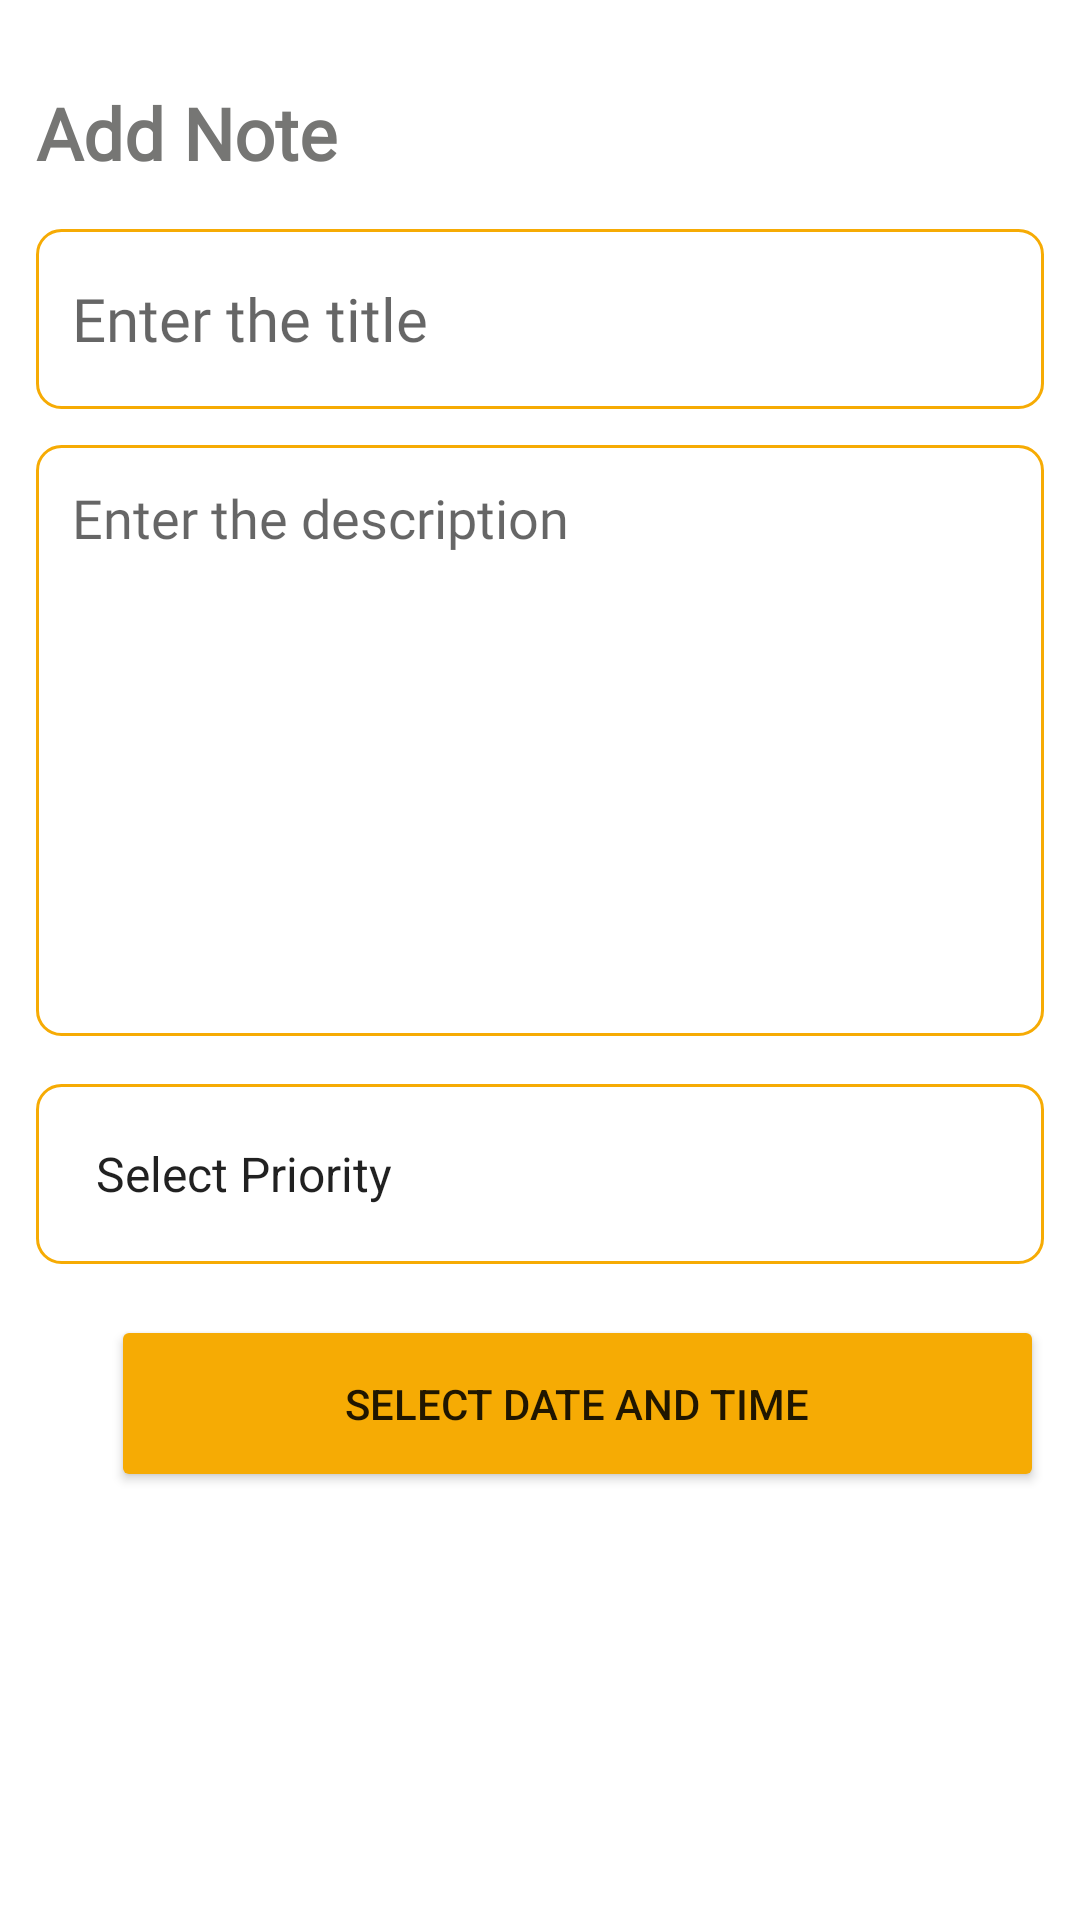

Android layout source for this screen:
<!-- AndroidManifest.xml: application theme Theme.NotesRoomPractice. -->
<!-- res/layout/fragment_add_note.xml -->
<?xml version="1.0" encoding="utf-8"?>
<layout
    xmlns:android="http://schemas.android.com/apk/res/android"
    xmlns:tools="http://schemas.android.com/tools"
    xmlns:app="http://schemas.android.com/apk/res-auto">

    <RelativeLayout
        android:layout_width="match_parent"
        android:layout_height="match_parent"
        android:orientation="vertical"
        tools:context=".NewNoteFragment"
        android:padding="12dp">

        <TextView
            android:id="@+id/addNoteHeading"
            android:layout_width="wrap_content"
            android:layout_height="wrap_content"
            android:layout_alignParentTop="true"
            android:layout_marginTop="16dp"
            android:fontFamily="@font/roboto"
            android:text="Add Note"
            android:textColor="#767674"
            android:textSize="24sp"
            android:textStyle="bold" />

        <EditText
            android:id="@+id/addNoteTitle"
            android:layout_width="match_parent"
            android:layout_height="60dp"
            android:hint="Enter the title"
            android:padding="12dp"
            android:textSize="20sp"
            android:layout_below="@id/addNoteHeading"
            android:background="@drawable/pink_border"
            android:layout_marginTop="16dp"
            android:maxLines="1"
            android:fontFamily="@font/roboto"/>

        <EditText
            android:id="@+id/addNoteDesc"
            android:layout_width="384dp"
            android:layout_height="197dp"
            android:layout_below="@id/addNoteTitle"
            android:layout_marginTop="12dp"
            android:background="@drawable/pink_border"
            android:fontFamily="@font/roboto"
            android:gravity="top"
            android:hint="Enter the description"
            android:padding="12dp"
            android:textSize="18sp" />
        <Spinner
            android:id="@+id/addPriority"
            android:layout_width="match_parent"
            android:layout_height="60dp"
            android:layout_below="@id/addNoteDesc"
            android:layout_marginTop="16dp"
            android:padding="12dp"
            android:background="@drawable/pink_border"
            android:fontFamily="@font/roboto"
            android:textSize="20sp"
            android:entries="@array/priority_array"
            android:prompt="@string/select_priority" />












        <Button
            android:id="@+id/selectDateTimeButton"
            android:layout_width="323dp"
            android:layout_height="59dp"
            android:layout_below="@id/addPriority"
            android:layout_alignParentStart="true"
            android:layout_marginStart="25dp"
            android:layout_marginTop="17dp"
            android:text="Select Date and Time"
            android:backgroundTint="@color/pink"/>

        <TextView
            android:id="@+id/selectedDateTimeTextView"
            android:layout_width="wrap_content"
            android:layout_height="wrap_content"
            android:layout_below="@id/selectDateTimeButton"
            android:layout_marginTop="16dp"
            android:backgroundTint="@color/pink"
            android:layout_marginStart="130dp"
            android:textSize="16sp"
            android:visibility="gone" />

    </RelativeLayout>
</layout>
<!-- resources referenced by this layout -->
<resources>
  <string-array name="priority_array">
          <item>Select Priority</item> 
          <item>High</item>
          <item>Moderate</item>
          <item>Low</item>
      </string-array>
  <color name="pink">#f6ab04</color>
  <!-- drawable pink_border (drawable) -->
  <?xml version="1.0" encoding="utf-8"?>
  <shape xmlns:android="http://schemas.android.com/apk/res/android"
      android:shape="rectangle">
  
      <stroke
          android:width="1dp"
          android:color="#f6ab04"/>
  
      <corners
          android:radius="8dp"/>
  
  </shape>
  <string name="select_priority">Select Priority</string>
  <style name="Theme.NotesRoomPractice." parent="Theme.MaterialComponents.DayNight.DarkActionBar">
          
          <item name="colorPrimary">#fff</item>
          <item name="colorPrimaryVariant">@color/black</item>
          <item name="colorOnPrimary">@color/white</item>
          
          <item name="colorSecondary">@color/pink</item>
          <item name="colorSecondaryVariant">@color/pink</item>
          <item name="colorOnSecondary">@color/black</item>
          
          <item name="android:statusBarColor">?attr/colorPrimaryVariant</item>
          <item name="titleTextColor">?attr/colorOnSecondary</item>
          <item name="android:windowLightStatusBar">true</item>
  
          
      </style>
  <color name="black">#686868</color>
  <color name="white">#FFFFFFFF</color>
</resources>
